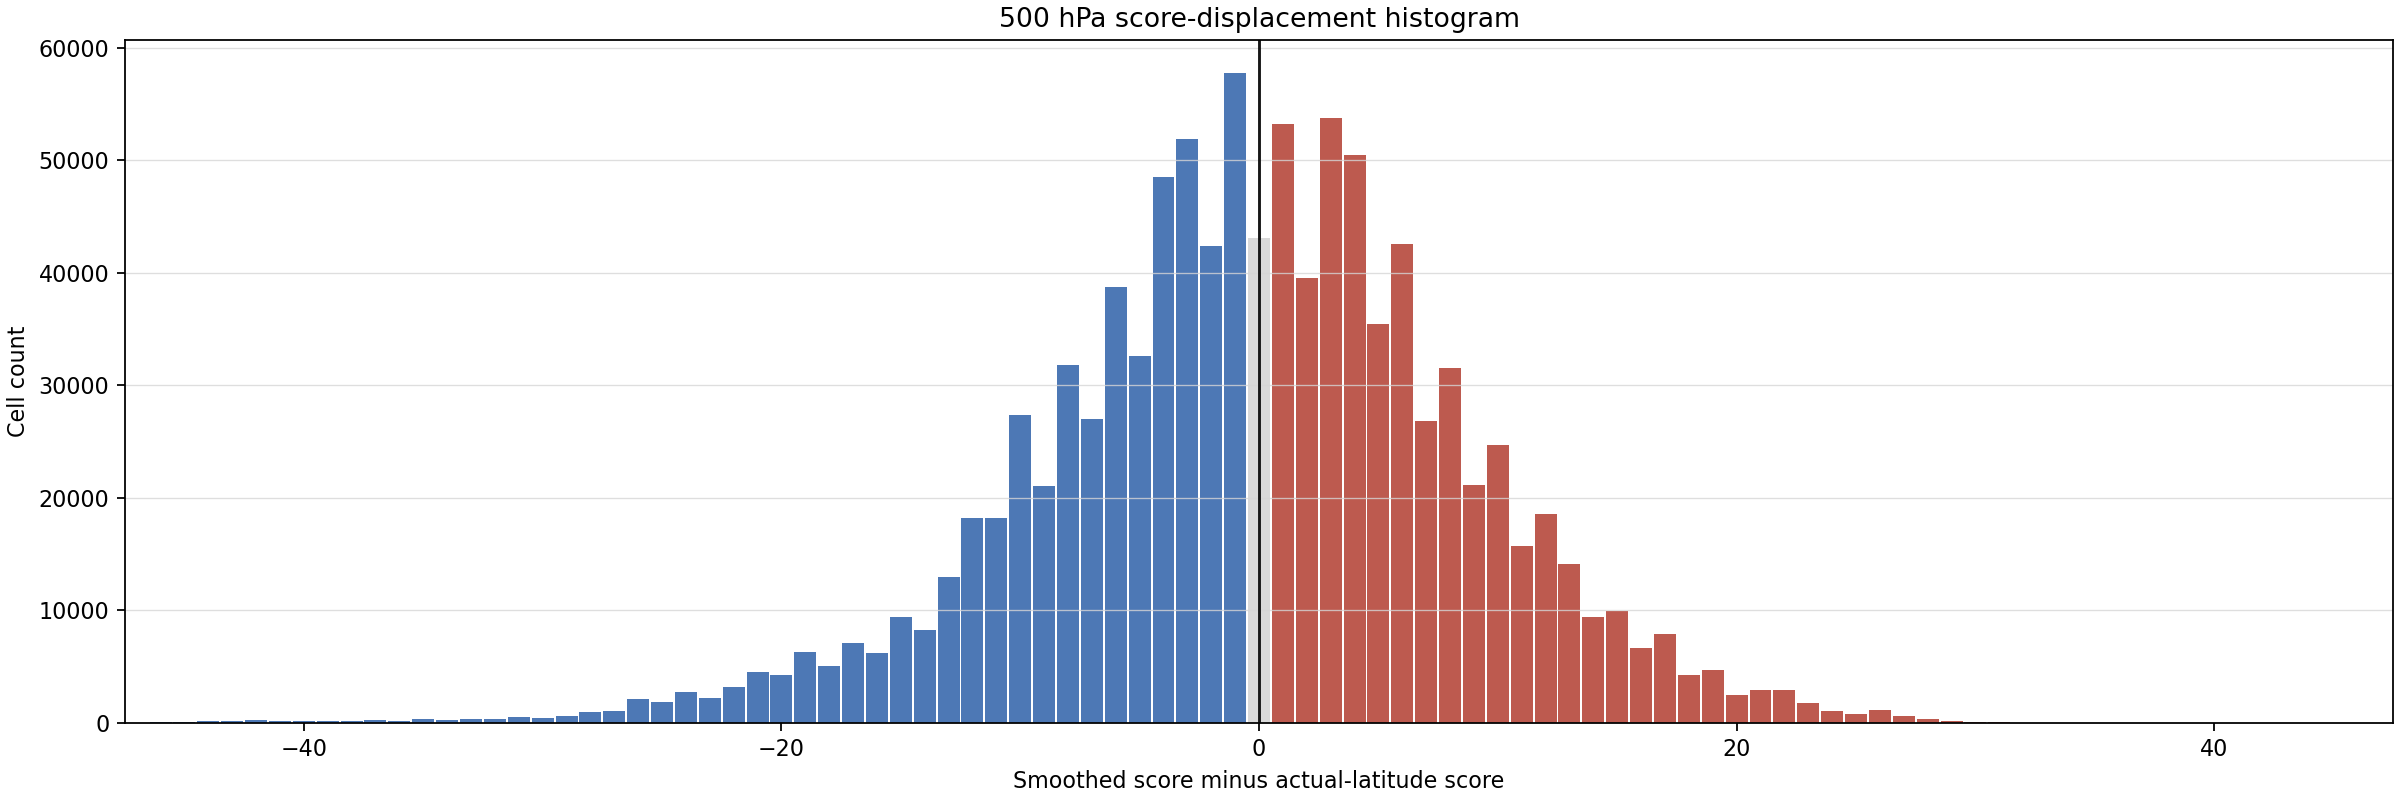

Values plotted in this chart, from the file beside it:
bucket_lower, bucket_upper, bucket_center, cell_count
-47.5, -46.5, -47.0, 19
-46.5, -45.5, -46.0, 87
-45.5, -44.5, -45.0, 95
-44.5, -43.5, -44.0, 172
-43.5, -42.5, -43.0, 131
-42.5, -41.5, -42.0, 218
-41.5, -40.5, -41.0, 188
-40.5, -39.5, -40.0, 155
-39.5, -38.5, -39.0, 136
-38.5, -37.5, -38.0, 177
-37.5, -36.5, -37.0, 241
-36.5, -35.5, -36.0, 195
-35.5, -34.5, -35.0, 306
-34.5, -33.5, -34.0, 213
-33.5, -32.5, -33.0, 345
-32.5, -31.5, -32.0, 344
-31.5, -30.5, -31.0, 535
-30.5, -29.5, -30.0, 430
-29.5, -28.5, -29.0, 619
-28.5, -27.5, -28.0, 948
-27.5, -26.5, -27.0, 1064
-26.5, -25.5, -26.0, 2126
-25.5, -24.5, -25.0, 1823
-24.5, -23.5, -24.0, 2727
-23.5, -22.5, -23.0, 2231
-22.5, -21.5, -22.0, 3190
-21.5, -20.5, -21.0, 4523
-20.5, -19.5, -20.0, 4251
-19.5, -18.5, -19.0, 6269
-18.5, -17.5, -18.0, 5049
-17.5, -16.5, -17.0, 7063
-16.5, -15.5, -16.0, 6172
-15.5, -14.5, -15.0, 9399
-14.5, -13.5, -14.0, 8254
-13.5, -12.5, -13.0, 12993
-12.5, -11.5, -12.0, 18203
-11.5, -10.5, -11.0, 18174
-10.5, -9.5, -10.0, 27411
-9.5, -8.5, -9.0, 21017
-8.5, -7.5, -8.0, 31848
-7.5, -6.5, -7.0, 26979
-6.5, -5.5, -6.0, 38792
-5.5, -4.5, -5.0, 32578
-4.5, -3.5, -4.0, 48521
-3.5, -2.5, -3.0, 51894
-2.5, -1.5, -2.0, 42388
-1.5, -0.5, -1.0, 57820
-0.5, 0.5, 0.0, 43137
0.5, 1.5, 1.0, 53240
1.5, 2.5, 2.0, 39574
2.5, 3.5, 3.0, 53811
3.5, 4.5, 4.0, 50474
4.5, 5.5, 5.0, 35494
5.5, 6.5, 6.0, 42533
6.5, 7.5, 7.0, 26813
7.5, 8.5, 8.0, 31592
8.5, 9.5, 9.0, 21176
9.5, 10.5, 10.0, 24717
10.5, 11.5, 11.0, 15727
11.5, 12.5, 12.0, 18546
... 35 more rows
